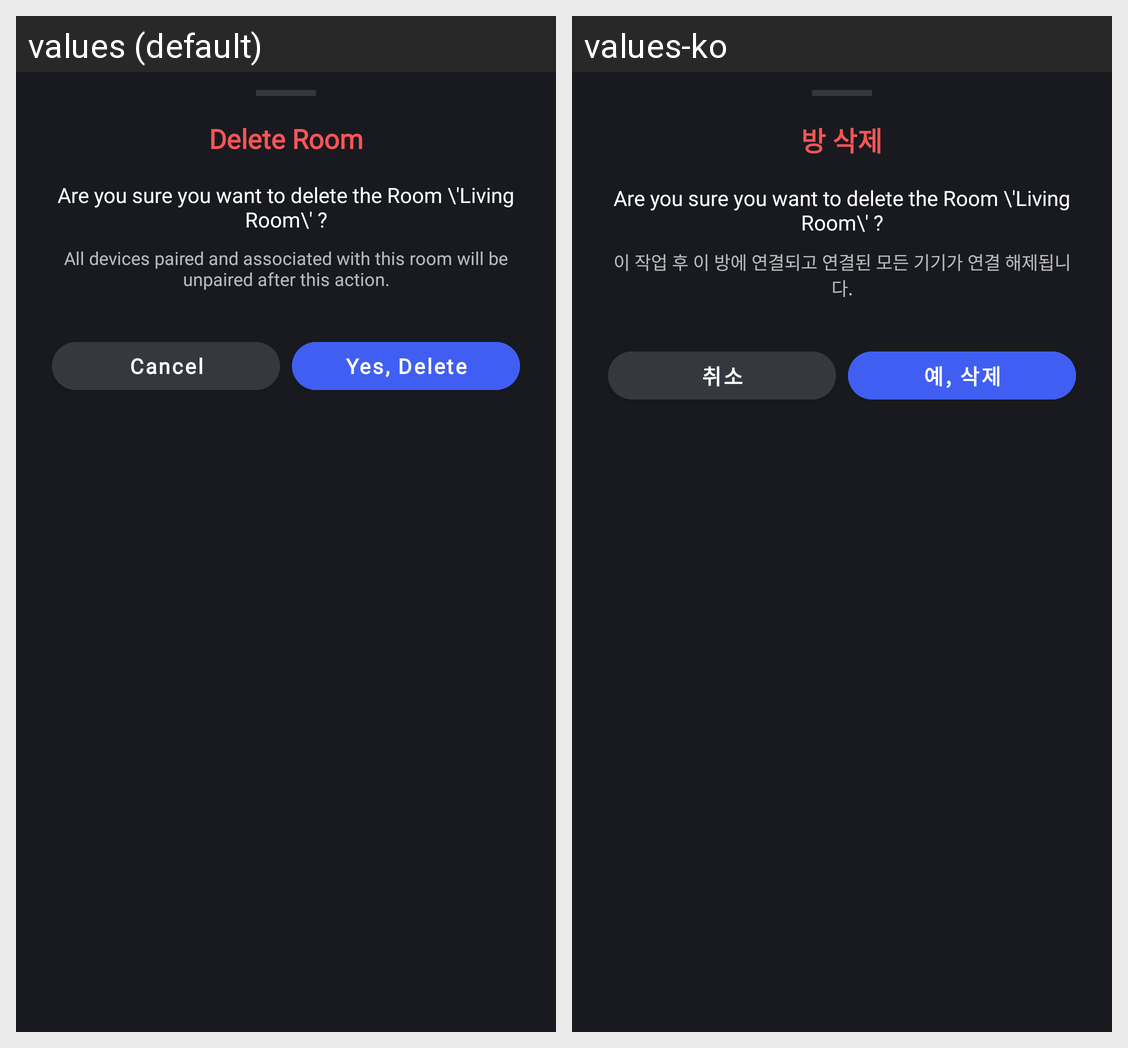

Locale-by-locale string values for the Android screen shown in this grid:
Android screen res/layout/bottom_sheet_delete_room.xml rendered under 2 locales, left to right: values (default), values-ko. Device: Nexus 5 (rendered at 1080×1920; each locale shown at half size, 540×960, under a caption strip naming it); theme Theme.SmartHome.
Strings drawn on this screen, with the default value and each locale's value (text and hints the layout hard-codes, and strings that could not be matched under every locale, appear in the picture but are not listed):

delete_room
  values: Delete Room
  values-ko: 방 삭제

delete_room_warning
  values: All devices paired and associated with this room will be unpaired after this action.
  values-ko: 이 작업 후 이 방에 연결되고 연결된 모든 기기가 연결 해제됩니다.

cancel
  values: Cancel
  values-ko: 취소

yes_delete
  values: Yes, Delete
  values-ko: 예, 삭제
